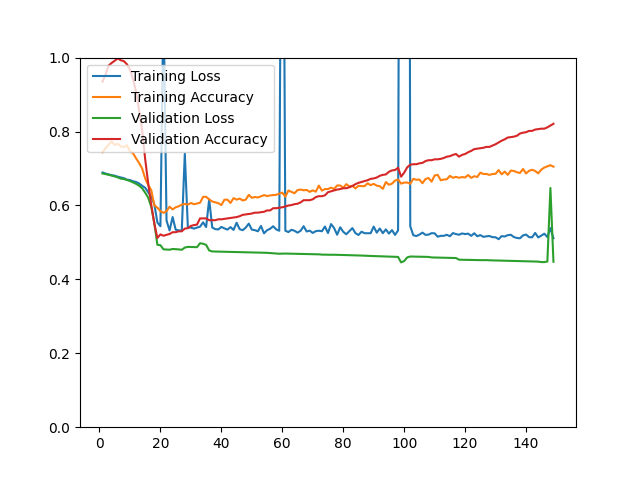

Data behind this chart, as committed beside it:
epoch, loss, acc, val_loss, val_acc
1, 0.6891, 0.7439, 0.6865, 0.9351
2, 0.6862, 0.7553, 0.6849, 0.9543
3, 0.6840, 0.7644, 0.6830, 0.9784
4, 0.6817, 0.7732, 0.6809, 0.9856
5, 0.6805, 0.7637, 0.6785, 0.9916
6, 0.6777, 0.7669, 0.6757, 0.9976
7, 0.6759, 0.7597, 0.6725, 0.9928
8, 0.6738, 0.7581, 0.6714, 0.9904
9, 0.6697, 0.7629, 0.6689, 0.9820
10, 0.6687, 0.7466, 0.6660, 0.9675
11, 0.6654, 0.7411, 0.6624, 0.9423
12, 0.6635, 0.7276, 0.6584, 0.9075
13, 0.6594, 0.7148, 0.6534, 0.8570
14, 0.6532, 0.6999, 0.6465, 0.8041
15, 0.6477, 0.6729, 0.6344, 0.7248
16, 0.6354, 0.6550, 0.6208, 0.6587
17, 0.6234, 0.6410, 0.5960, 0.6010
18, 0.6034, 0.6004, 0.5521, 0.5505
19, 0.5540, 0.5940, 0.4935, 0.5120
20, 0.5437, 0.5845, 0.4924, 0.5216
21, 1.157, 0.5801, 0.4812, 0.5180
22, 0.5591, 0.5845, 0.4808, 0.5204
23, 0.5323, 0.5966, 0.4802, 0.5228
24, 0.5686, 0.5893, 0.4822, 0.5276
25, 0.5344, 0.5949, 0.4818, 0.5276
26, 0.5326, 0.5977, 0.4811, 0.5300
27, 0.5313, 0.6022, 0.4800, 0.5300
28, 0.7404, 0.6040, 0.4860, 0.5373
29, 0.5406, 0.6024, 0.4879, 0.5385
30, 0.5401, 0.6067, 0.4877, 0.5445
31, 0.5373, 0.6033, 0.4874, 0.5469
32, 0.5401, 0.6052, 0.4871, 0.5481
33, 0.5425, 0.6072, 0.4977, 0.5649
34, 0.5543, 0.6232, 0.4963, 0.5649
35, 0.5415, 0.6232, 0.4933, 0.5649
36, 0.6169, 0.6163, 0.4782, 0.5601
37, 0.5404, 0.6107, 0.4755, 0.5601
38, 0.5359, 0.6085, 0.4753, 0.5601
39, 0.5350, 0.6061, 0.4751, 0.5625
40, 0.5419, 0.6010, 0.4749, 0.5625
41, 0.5379, 0.6156, 0.4749, 0.5637
42, 0.5346, 0.6156, 0.4747, 0.5649
43, 0.5413, 0.6067, 0.4745, 0.5661
44, 0.5338, 0.6198, 0.4743, 0.5673
45, 0.5532, 0.6157, 0.4741, 0.5685
46, 0.5359, 0.6186, 0.4740, 0.5709
47, 0.5330, 0.6135, 0.4738, 0.5745
48, 0.5400, 0.6156, 0.4736, 0.5757
49, 0.5508, 0.6287, 0.4734, 0.5769
50, 0.5346, 0.6207, 0.4732, 0.5781
51, 0.5331, 0.6228, 0.4730, 0.5805
52, 0.5301, 0.6215, 0.4728, 0.5805
53, 0.5445, 0.6248, 0.4726, 0.5817
54, 0.5246, 0.6279, 0.4723, 0.5829
55, 0.5329, 0.6254, 0.4718, 0.5865
56, 0.5369, 0.6271, 0.4711, 0.5865
57, 0.5437, 0.6278, 0.4704, 0.5925
58, 0.5352, 0.6288, 0.4699, 0.5925
59, 0.5316, 0.6319, 0.4693, 0.5938
60, 2.082, 0.6346, 0.4696, 0.5950
... 89 more rows
